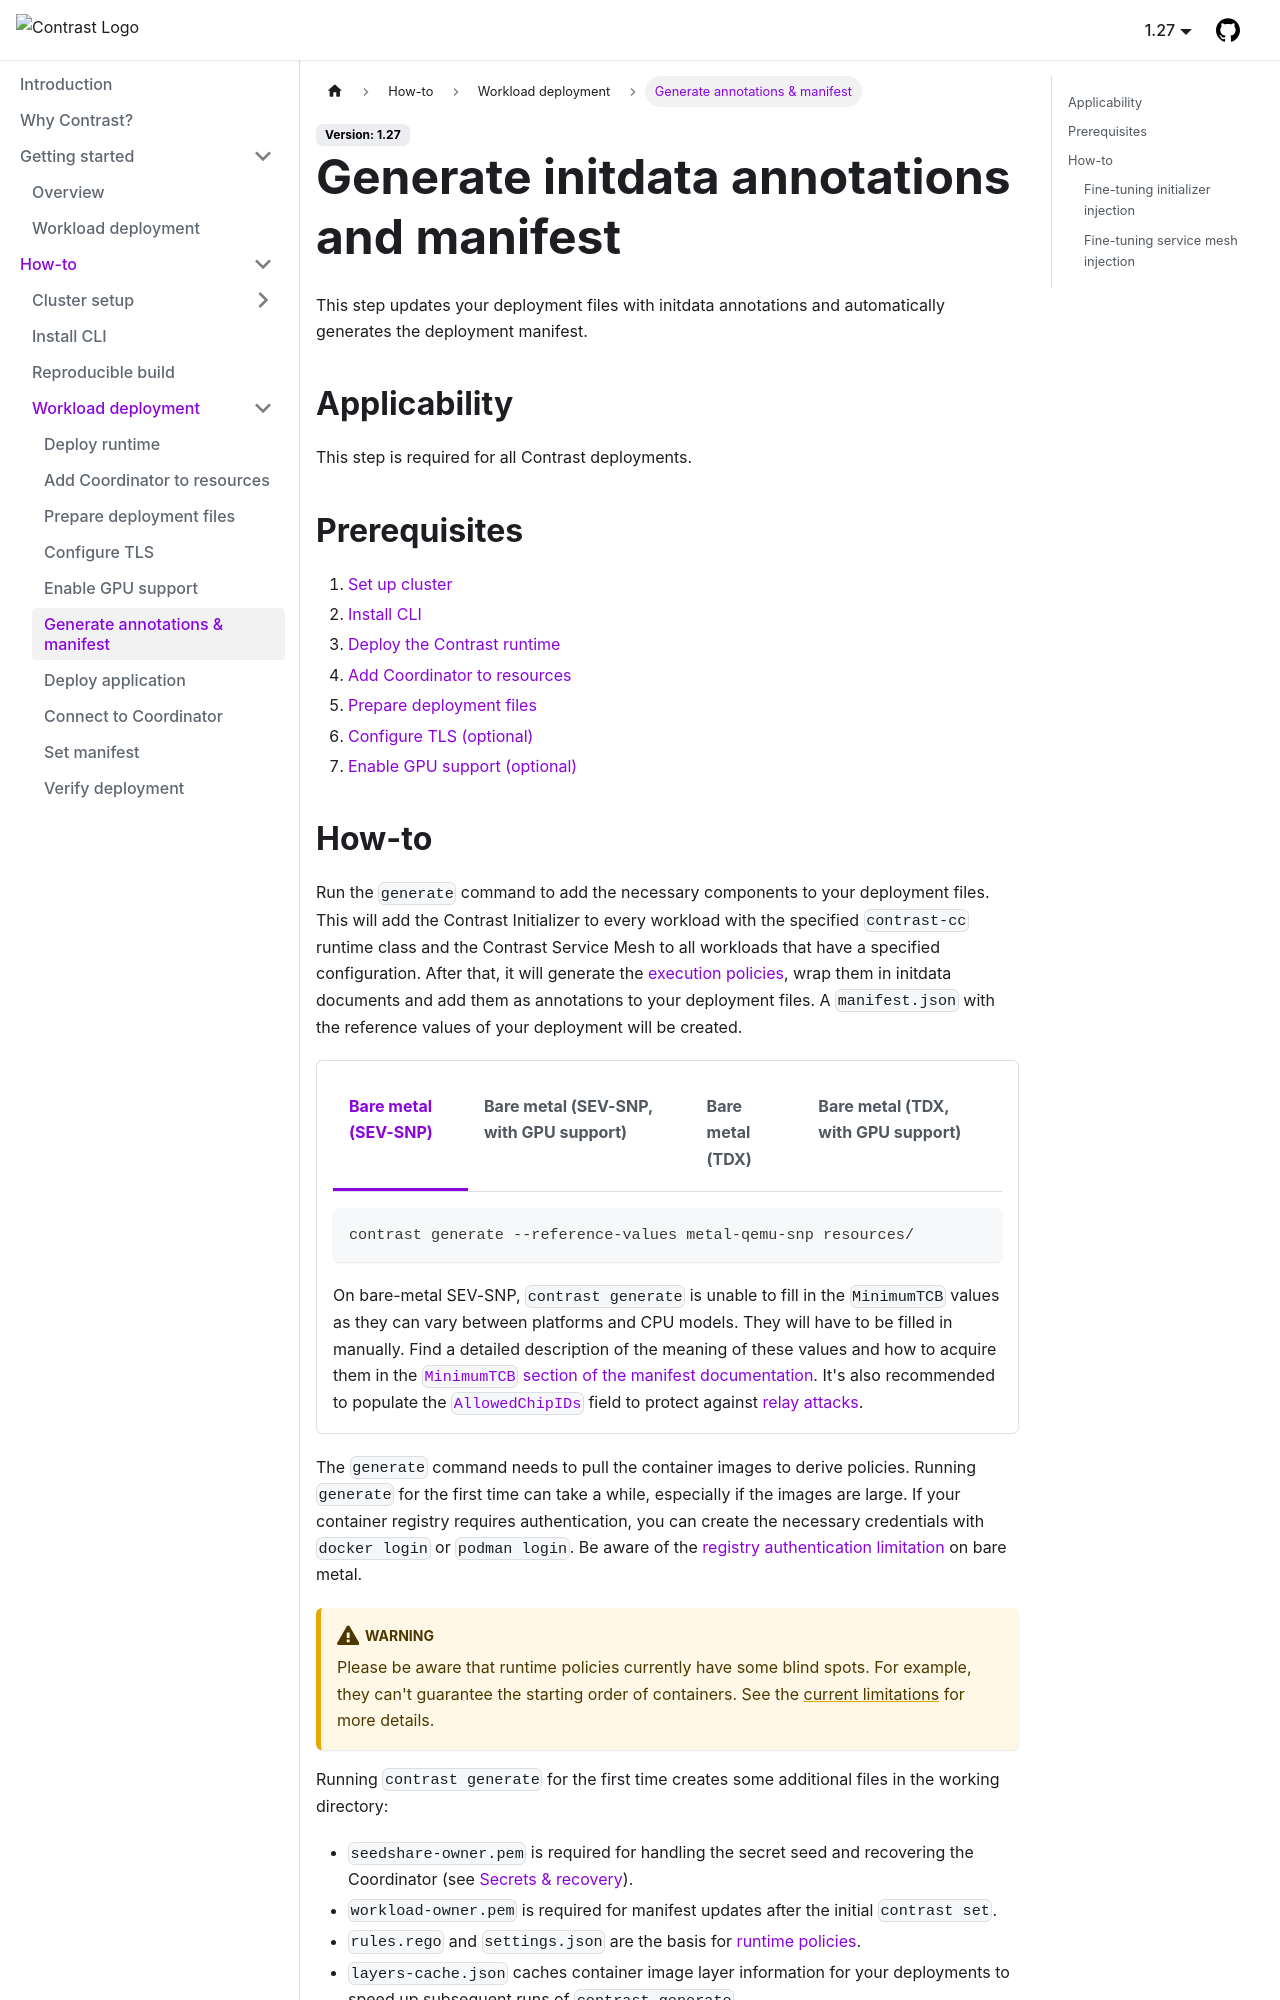

repository: edgelesssys/contrast · page: pr-preview/pr-2838/howto/workload-deployment/generate-annotations.html · generator: docusaurus

# Generate initdata annotations and manifest

This step updates your deployment files with initdata annotations and automatically generates the deployment manifest.

## Applicability

This step is required for all Contrast deployments.

## Prerequisites

1. [Set up cluster](../cluster-setup/bare-metal.md)
2. [Install CLI](../install-cli.md)
3. [Deploy the Contrast runtime](./runtime-deployment.md)
4. [Add Coordinator to resources](./add-coordinator.md)
5. [Prepare deployment files](./deployment-file-preparation.md)
6. [Configure TLS (optional)](./TLS-configuration.md)
7. [Enable GPU support (optional)](./GPU-configuration.md)
